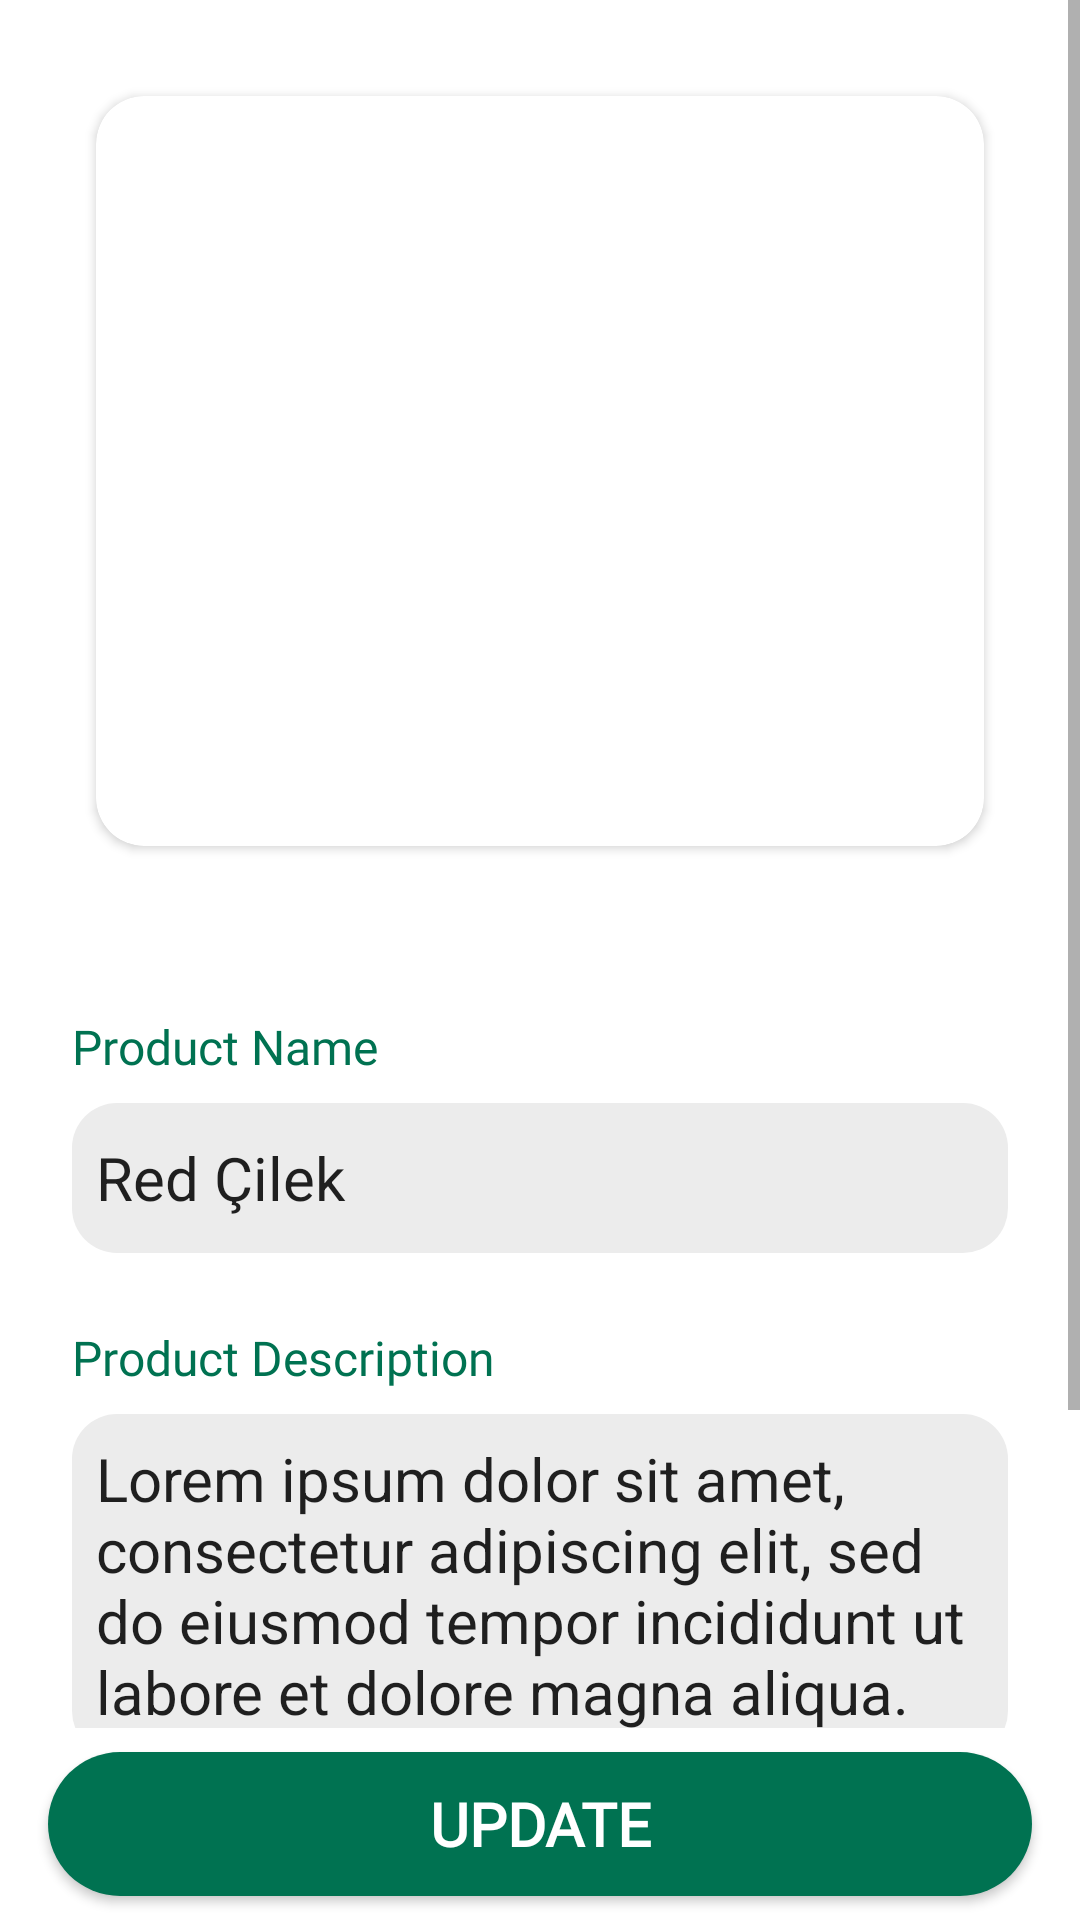

Android layout source for this screen:
<!-- AndroidManifest.xml: application theme Theme.Bahceden -->
<!-- res/layout/activity_producer_edit_product.xml -->
<?xml version="1.0" encoding="utf-8"?>
<androidx.constraintlayout.widget.ConstraintLayout xmlns:android="http://schemas.android.com/apk/res/android"
    xmlns:app="http://schemas.android.com/apk/res-auto"
    xmlns:tools="http://schemas.android.com/tools"
    android:layout_width="match_parent"
    android:layout_height="match_parent"
    tools:context=".fragments.ProducerAddProductFragment">


    <ScrollView
        android:layout_width="match_parent"
        android:layout_height="0dp"
        android:layout_marginBottom="8dp"
        app:layout_constraintBottom_toTopOf="@id/producerEditProductUpdateButton"
        app:layout_constraintEnd_toEndOf="parent"
        app:layout_constraintStart_toStartOf="parent"
        app:layout_constraintTop_toTopOf="parent">

        <LinearLayout
            android:id="@+id/producerEditProductNewItemInfoFields"
            android:layout_width="match_parent"
            android:layout_height="wrap_content"
            android:layout_margin="8dp"
            android:orientation="vertical"
            android:padding="16dp">

            <androidx.cardview.widget.CardView
                android:layout_width="match_parent"
                android:layout_height="wrap_content"
                android:layout_margin="8dp"
                android:layout_marginVertical="12dp"
                android:elevation="10dp"
                app:cardCornerRadius="16dp">

                <ImageView
                    android:id="@+id/producerEditProductImage"
                    android:layout_width="match_parent"
                    android:layout_height="250dp"
                    android:scaleType="fitXY"
                    android:src="@drawable/strawberry" />

                <ImageView
                    android:id="@+id/producerEditProductImageSelectionButton"
                    android:layout_width="30dp"
                    android:layout_height="30dp"
                    android:layout_gravity="end"
                    android:layout_margin="8dp"
                    android:src="@drawable/ic_change"
                    app:tint="@color/white" />

            </androidx.cardview.widget.CardView>

            <Spinner
                android:id="@+id/producerEditProductItemCategoriesSpinner"
                android:layout_width="match_parent"
                android:layout_height="wrap_content"
                android:layout_marginVertical="8dp"
                android:background="@drawable/bg_curved_border" />

            <Spinner
                android:id="@+id/producerEditProductItemSubCategoriesSpinner"
                android:layout_width="match_parent"
                android:layout_height="wrap_content"
                android:layout_marginVertical="8dp"
                android:background="@drawable/bg_curved_border" />

            <LinearLayout
                android:layout_width="match_parent"
                android:layout_height="wrap_content"
                android:layout_marginVertical="8dp"
                android:orientation="vertical">

                <TextView
                    android:layout_width="wrap_content"
                    android:layout_height="wrap_content"
                    android:layout_marginVertical="8dp"
                    android:fontFamily="@font/nexa_heavy"
                    android:text="Product Name"
                    android:textColor="@color/bahceden_green"
                    android:textSize="16sp" />

                <EditText
                    android:id="@+id/producerEditProductNameField"
                    android:layout_width="match_parent"
                    android:layout_height="50dp"
                    android:background="@drawable/edit_text_background"
                    android:hint="Product Name"
                    android:padding="8dp"
                    android:text="Red Çilek"
                    android:textSize="20sp" />
            </LinearLayout>

            <LinearLayout
                android:layout_width="match_parent"
                android:layout_height="wrap_content"
                android:layout_marginVertical="8dp"
                android:orientation="vertical">

                <TextView
                    android:layout_width="wrap_content"
                    android:layout_height="wrap_content"
                    android:layout_marginVertical="8dp"
                    android:fontFamily="@font/nexa_heavy"
                    android:text="Product Description"
                    android:textColor="@color/bahceden_green"
                    android:textSize="16sp" />

                <EditText
                    android:id="@+id/producerEditProductDescriptionField"
                    android:layout_width="match_parent"
                    android:layout_height="wrap_content"
                    android:background="@drawable/edit_text_background"
                    android:hint="Product Description"
                    android:padding="8dp"
                    android:text="@string/loremIpsum"
                    android:textSize="20sp" />
            </LinearLayout>

            <LinearLayout
                android:layout_width="match_parent"
                android:layout_height="wrap_content"
                android:orientation="horizontal"
                android:weightSum="1">

                <LinearLayout
                    android:layout_width="0dp"
                    android:layout_height="wrap_content"
                    android:layout_marginHorizontal="4dp"
                    android:layout_marginVertical="8dp"
                    android:layout_weight="0.5"
                    android:orientation="vertical">

                    <TextView
                        android:layout_width="wrap_content"
                        android:layout_height="wrap_content"
                        android:layout_marginVertical="8dp"
                        android:fontFamily="@font/nexa_heavy"
                        android:text="Product Price"
                        android:textColor="@color/bahceden_green"
                        android:textSize="16sp" />

                    <EditText
                        android:id="@+id/producerEditProductPriceField"
                        android:layout_width="match_parent"
                        android:layout_height="wrap_content"
                        android:background="@drawable/edit_text_background"
                        android:hint="Product Price"
                        android:inputType="number"
                        android:padding="8dp"
                        android:text="50"
                        android:textSize="20sp" />
                </LinearLayout>

                <LinearLayout
                    android:layout_width="0dp"
                    android:layout_height="wrap_content"
                    android:layout_marginHorizontal="4dp"
                    android:layout_marginVertical="8dp"
                    android:layout_weight="0.5"
                    android:orientation="vertical">

                    <TextView
                        android:layout_width="wrap_content"
                        android:layout_height="wrap_content"
                        android:layout_marginVertical="8dp"
                        android:fontFamily="@font/nexa_heavy"
                        android:text="Product Amount"
                        android:textColor="@color/bahceden_green"
                        android:textSize="16sp" />

                    <EditText
                        android:id="@+id/producerEditProductAmountField"
                        android:layout_width="match_parent"
                        android:layout_height="wrap_content"
                        android:background="@drawable/edit_text_background"
                        android:hint="Product Amount"
                        android:inputType="number"
                        android:padding="8dp"
                        android:text="500"
                        android:textSize="20sp" />
                </LinearLayout>

            </LinearLayout>

        </LinearLayout>
    </ScrollView>

    <androidx.appcompat.widget.AppCompatButton
        android:id="@+id/producerEditProductUpdateButton"
        android:layout_width="match_parent"
        android:layout_height="wrap_content"
        android:layout_marginHorizontal="16dp"
        android:layout_marginBottom="8dp"
        android:background="@drawable/long_button_background"
        android:backgroundTint="@color/bahceden_green"
        android:fontFamily="@font/nexa_heavy"
        android:paddingVertical="8dp"
        android:text="Update"
        android:textColor="@color/white"
        android:textSize="20sp"
        android:textStyle="bold"
        app:layout_constraintBottom_toBottomOf="parent"
        app:layout_constraintEnd_toEndOf="parent"
        app:layout_constraintStart_toStartOf="parent" />

</androidx.constraintlayout.widget.ConstraintLayout>
<!-- resources referenced by this layout -->
<resources>
  <color name="bahceden_green">#007251</color>
  <color name="white">#FFFFFFFF</color>
  <!-- drawable bg_curved_border (drawable) -->
  <?xml version="1.0" encoding="utf-8"?>
  <shape xmlns:android="http://schemas.android.com/apk/res/android" android:shape="rectangle">
      <solid android:color="@color/white"/>
      <corners android:radius="20dp"/>
      <stroke android:color="@color/bahceden_green" android:width="3dp"/>
  </shape>
  <!-- drawable edit_text_background (drawable) -->
  <?xml version="1.0" encoding="utf-8"?>
  <selector xmlns:android="http://schemas.android.com/apk/res/android">
      <item>
          <shape android:shape="rectangle">
              <solid android:color="@color/gray" />
              <corners android:radius="15dp" />
          </shape>
      </item>
  </selector>
  <!-- drawable ic_change (drawable) -->
  <vector xmlns:android="http://schemas.android.com/apk/res/android"
      android:width="512dp"
      android:height="512dp"
      android:viewportWidth="512"
      android:viewportHeight="512">
    <path
        android:pathData="M285.1,1.3c-5.5,2.1 -11.2,7.6 -14,13.6 -2.4,5.2 -2.6,6.7 -2.9,22.9 -0.4,19.8 1,17.6 -12.2,18.7 -10.4,0.9 -31.4,5 -44,8.7 -70.1,20.5 -128.6,71.2 -158.8,137.4 -10.1,22.2 -19,53 -20.7,72.4 -0.5,5.6 -0.3,7 1.7,10.4 4.1,6.9 12.2,9.4 19.4,6 2.1,-1 6.1,-5.1 10.2,-10.3 32.5,-41.7 81.2,-69.9 136.2,-78.7 12.8,-2.1 46.1,-2.2 59,-0.2l8.5,1.3 0.5,19c0.6,21.2 1.5,24.9 8.1,31.4 7.1,7.1 16.1,8.8 26.6,5 5.4,-2 8.8,-5.1 54.1,-50.3 49.8,-49.6 53.4,-53.7 56.6,-64.5 2,-6.7 2.1,-20 0.2,-26.2 -3.7,-12.2 -4.6,-13.2 -55.4,-64 -52.6,-52.5 -52.9,-52.7 -64.2,-53.5 -3,-0.2 -7,0.2 -8.9,0.9z"
        android:fillColor="#000000"
        android:strokeColor="#00000000"/>
    <path
        android:pathData="M457.4,220.9c-1.6,1 -6.2,5.8 -10.1,10.7 -8.5,10.7 -27,28.8 -37.3,36.6 -28.6,21.6 -61.6,35.6 -98,41.4 -12.8,2.1 -46.1,2.2 -59,0.2l-8.5,-1.3 -0.6,-18c-0.7,-21.8 -2,-26.4 -9.1,-33.2 -7.4,-7.2 -17.4,-8.3 -27.9,-3.2 -5.7,2.8 -11.9,8.7 -53.5,50.3 -34.4,34.3 -48,48.6 -50.3,52.6 -8.2,14.6 -8.6,32.1 -1.1,47.1 1.5,3 17.6,19.8 50.7,53.1 52.1,52.2 53.5,53.3 64.5,54.5 11.2,1.1 21,-6.2 24.8,-18.5 1.6,-5.2 2,-9.3 2,-21.3 0,-17.1 -1.3,-15.3 12,-16.4 10,-0.8 30.1,-4.8 42.8,-8.4 93.1,-26.7 163.5,-105.8 179.2,-201.2 2,-12.4 1.7,-16.8 -1.6,-21.2 -4.1,-5.5 -13.2,-7.3 -19,-3.8z"
        android:fillColor="#000000"
        android:strokeColor="#00000000"/>
  </vector>
  <!-- drawable long_button_background (drawable) -->
  <?xml version="1.0" encoding="utf-8"?>
  <selector xmlns:android="http://schemas.android.com/apk/res/android">
      <item>
          <shape android:shape="rectangle">
              <solid android:color="@color/darkGray"/>
              <corners android:radius="25dp" />
          </shape>
      </item>
  </selector>
  <string name="loremIpsum">Lorem ipsum dolor sit amet, consectetur adipiscing elit, sed do eiusmod tempor incididunt ut labore et dolore magna aliqua.</string>
  <style name="Theme.Bahceden" parent="Theme.MaterialComponents.Light.NoActionBar">
          
          <item name="colorPrimary">@color/purple_500</item>
          <item name="colorPrimaryVariant">@color/purple_700</item>
          <item name="colorOnPrimary">@color/white</item>
          
          <item name="colorSecondary">@color/teal_200</item>
          <item name="colorSecondaryVariant">@color/teal_700</item>
          <item name="colorOnSecondary">@color/black</item>
          
          <item name="android:statusBarColor">?attr/colorPrimaryVariant</item>
          
      </style>
  <color name="gray">#ECECEC</color>
  <color name="darkGray">#808080</color>
  <color name="purple_500">#FF6200EE</color>
  <color name="purple_700">#FF3700B3</color>
  <color name="teal_200">#FF03DAC5</color>
  <color name="teal_700">#FF018786</color>
  <color name="black">#FF000000</color>
</resources>
